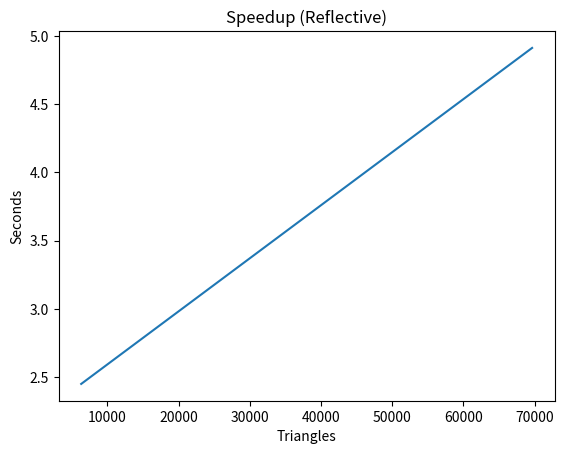

Reproduce this figure in Python. (Note: this script raises an exception after producing the figure.)
import matplotlib.pyplot as plt

triangles = [6320, 15488, 69630, 88040]
triangles_r = [6330, 69640]
speedup = [2.53, 4.32, 5.52, 5.94]
speedup_r = [2.45, 4.91]

fig, ax = plt.subplots()

ax.plot(triangles_r, speedup_r)
ax.set(xlabel="Triangles", ylabel="Seconds", title="Speedup (Reflective)")

fig.savefig("plots/speedup_r.pdf")
fig.savefig("plots/speedup_r.png")
